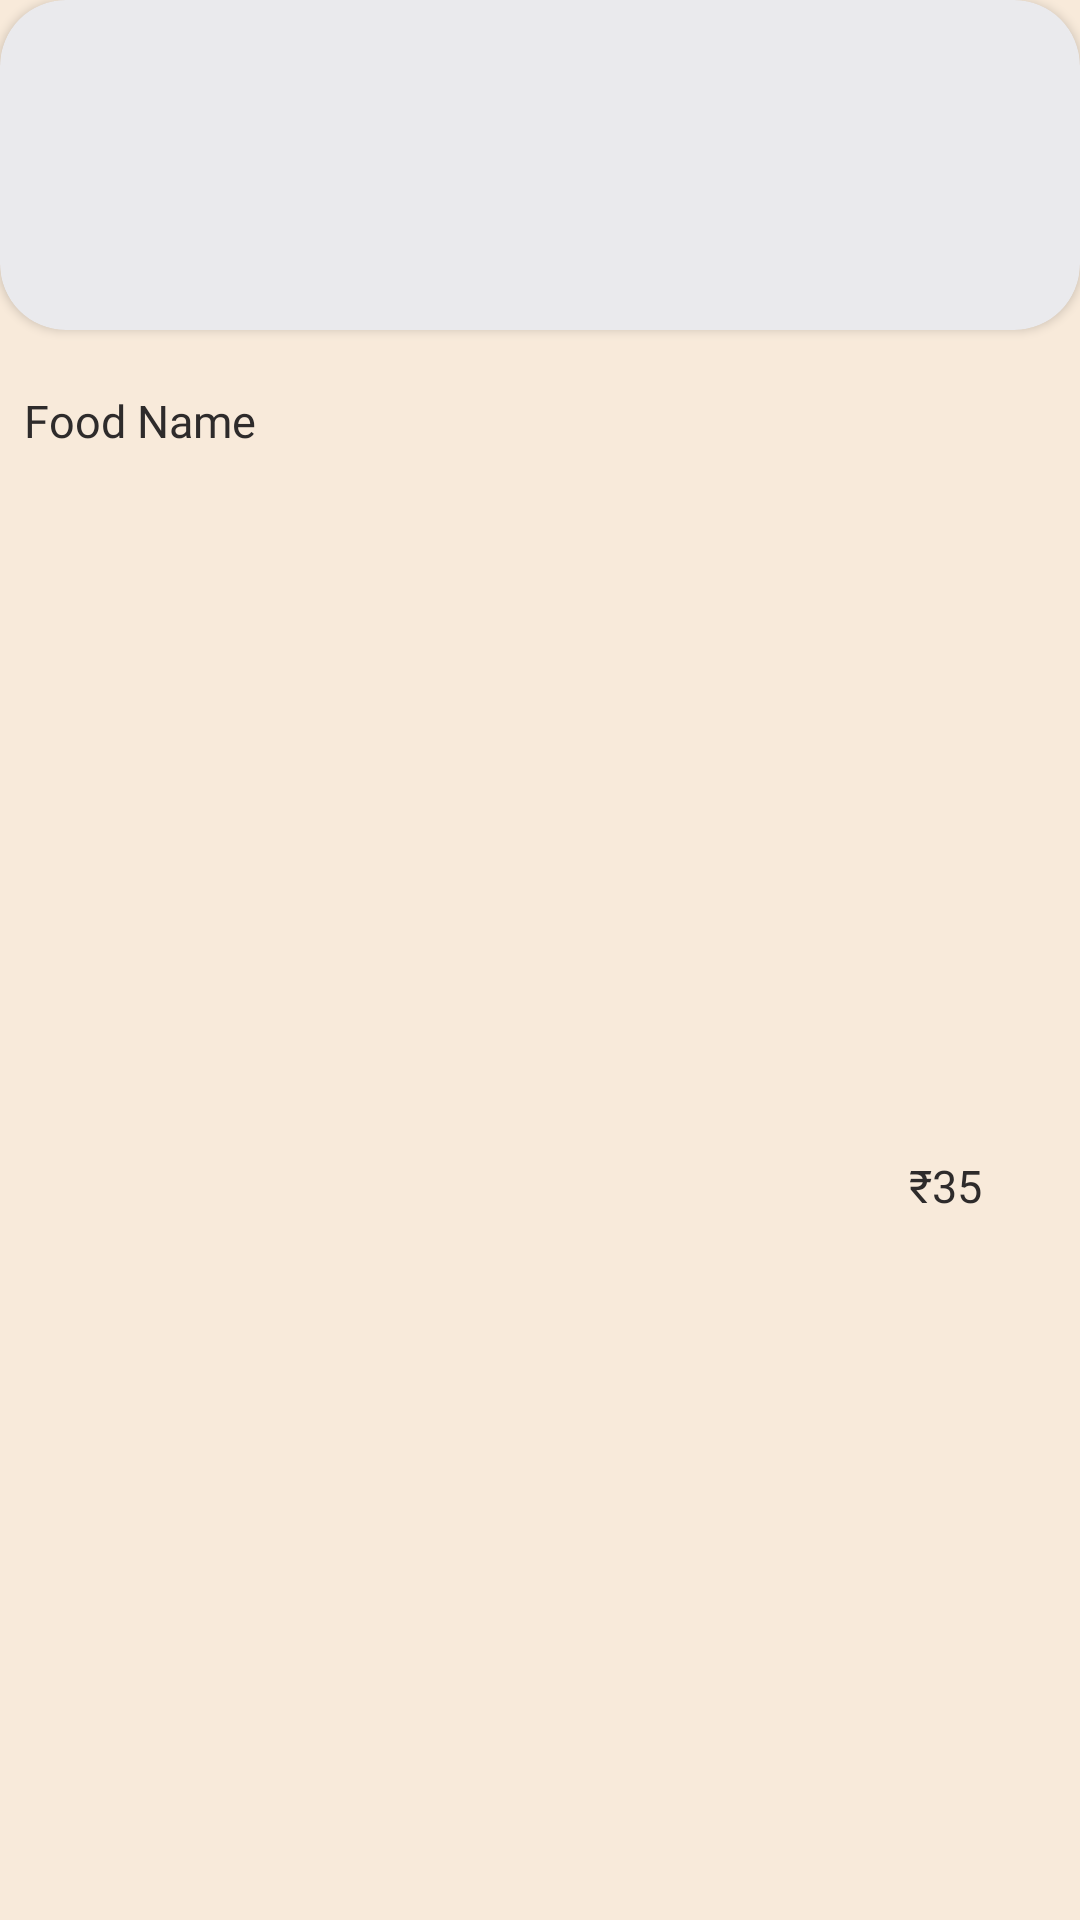

The Android layout XML behind this screen, and the referenced resources:
<!-- AndroidManifest.xml: application theme Base.Theme.Sea -->
<!-- res/layout/previous_order.xml -->
<?xml version="1.0" encoding="utf-8"?>
<androidx.constraintlayout.widget.ConstraintLayout xmlns:android="http://schemas.android.com/apk/res/android"
    xmlns:app="http://schemas.android.com/apk/res-auto"
    xmlns:tools="http://schemas.android.com/tools"
    android:layout_width="wrap_content"
    android:background="@color/llorange"
    android:layout_marginStart="5dp"
    android:layout_marginTop="10dp"
    android:layout_marginEnd="1dp"
    android:layout_marginBottom="10dp"
    android:layout_height="wrap_content">

    <LinearLayout
        android:layout_width="match_parent"
        android:layout_height="200dp"
        android:background="@drawable/cardstroke2"
        app:layout_constraintEnd_toEndOf="parent"
        app:layout_constraintStart_toStartOf="parent"
        app:layout_constraintTop_toTopOf="parent">

        <androidx.cardview.widget.CardView
            android:layout_width="match_parent"
            android:layout_height="110dp"

            android:backgroundTint="@color/lblue"
            android:elevation="1dp"
            app:cardBackgroundColor="@color/white"
            app:cardCornerRadius="22dp"
            app:layout_constraintEnd_toEndOf="parent"
            app:layout_constraintStart_toStartOf="parent"
            app:layout_constraintTop_toTopOf="parent">


            <ImageView
                android:id="@+id/previousImage"
                android:layout_width="125dp"
                android:layout_height="120dp"

                android:contentDescription="@string/image_desc_text"
                android:scaleType="centerCrop"
                app:layout_constraintStart_toStartOf="parent"
                app:layout_constraintTop_toTopOf="parent"
                tools:srcCompat="@tools:sample/avatars" />
        </androidx.cardview.widget.CardView>


    </LinearLayout>


    <TextView
        android:id="@+id/previousFoodName1"
        android:layout_width="wrap_content"
        android:layout_height="wrap_content"
        android:textFontWeight="500"
        android:lineHeight="20px"
        android:minLines="2"
        android:layout_marginTop="130dp"
        android:ellipsize="end"
        android:maxLines="1"
        android:fontFamily="@font/nunito"
        android:text="@string/food_name"
        android:textColor="@color/black"
        android:textSize="15sp"
        android:layout_marginStart="8dp"
        app:layout_constraintStart_toStartOf="parent"
        app:layout_constraintTop_toTopOf="parent" />



    <TextView
        android:id="@+id/previousPrice1"
        android:layout_width="80dp"
        android:layout_height="wrap_content"
        android:textFontWeight="500"
        android:lineHeight="20px"

        android:layout_marginTop="160dp"
        android:layout_marginEnd="5dp"
        android:gravity="center"
        android:layout_marginBottom="10dp"
        android:fontFamily="@font/nunito"
        android:text="₹35"
        android:textColor="@color/black"
        android:textSize="15sp"
        app:layout_constraintEnd_toEndOf="parent"
        app:layout_constraintTop_toTopOf="parent"
        app:layout_constraintBottom_toBottomOf="parent"/>


</androidx.constraintlayout.widget.ConstraintLayout>
<!-- resources referenced by this layout -->
<resources>
  <color name="black">#2E2B2B</color>
  <color name="lblue">#EAEAED</color>
  <color name="llorange">#F8EADA</color>
  <color name="white">#FFFFFFFF</color>
  <string name="food_name">Food Name</string>
  <string name="image_desc_text">this image add best UI or design</string>
  <style name="Base.Theme.Sea" parent="Theme.Material3.DayNight.NoActionBar">
  
          
          <item name="colorPrimary">@color/navy</item>
          <item name="colorPrimaryDark">@color/navy</item>
          <item name="colorAccent">@color/navy</item>
          <item name="android:textColorPrimary">@color/white</item>
          <item name="android:windowActionBarOverlay">true</item>
          <item name="windowActionBarOverlay">true</item>
      </style>
  <color name="navy">#ff512f</color>
</resources>
